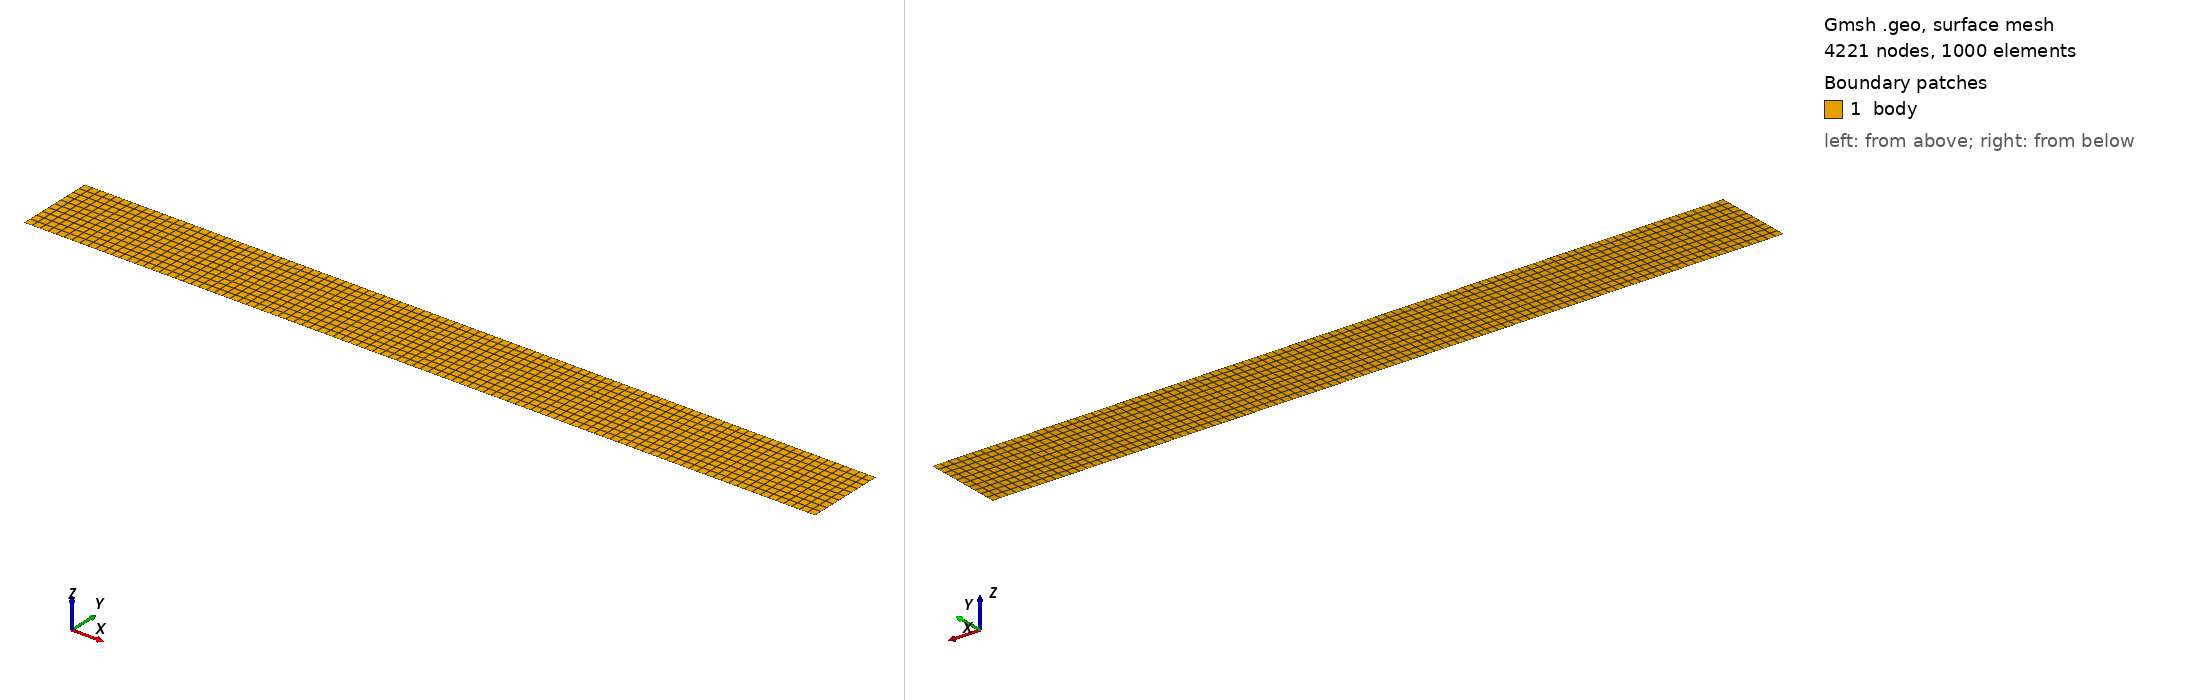

Gmsh geometry script, surface-meshed: 4221 nodes, 1000 surface elements. Boundary patches (legend numbers): 1 body. Left view from above one corner, right view from below the opposite corner. Legend entries are the model's physical surfaces. The drawing asked Gmsh for element sizes between 1% and 20% of the model's largest extent; the script's own settings can give other sizes.

=== wave.geo (drawn) ===
//+
SetFactory("OpenCASCADE");
Rectangle(1) = {0, 0, 0, 100, 10, 0};
//+
Transfinite Curve {4, 2} = 11 Using Progression 1;
//+
Transfinite Curve {3, 1} = 101 Using Progression 1;
//+
Transfinite Surface {1};
//+
Recombine Surface {1};
//+
Mesh.ElementOrder = 2;
//+
Mesh 2;
//+
Physical Curve("supp", 5) = {2};
//+
Physical Surface("body", 6) = {1};
